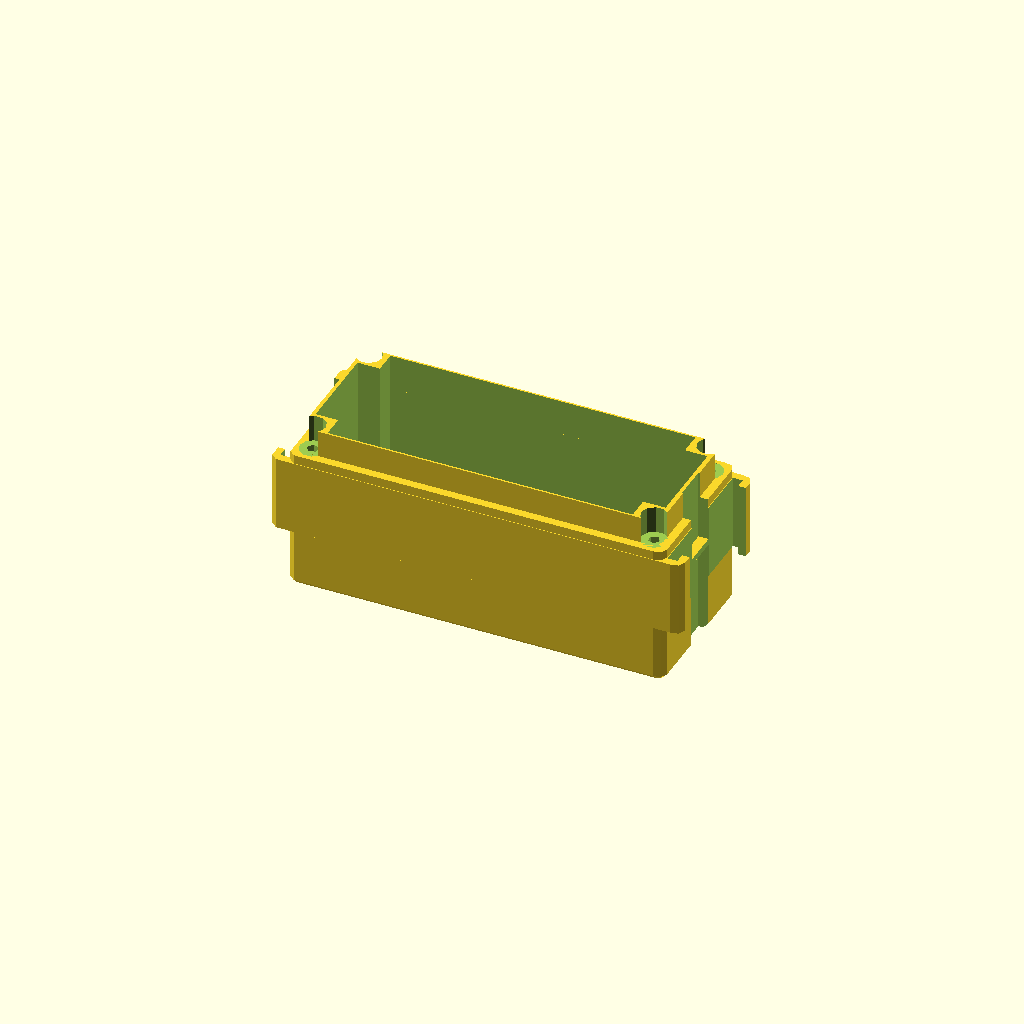
Cell 1: the model at its default parameters.
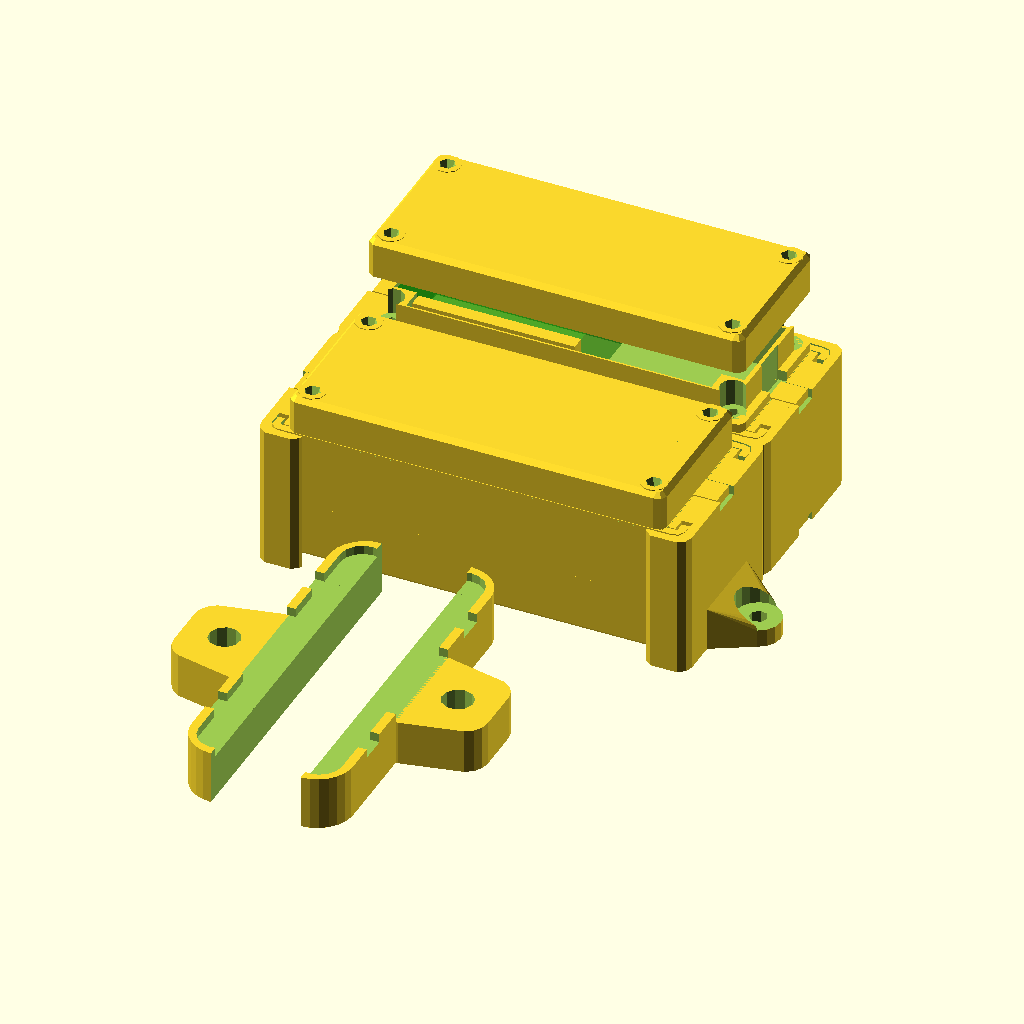
Cell 2: demo = 1 (everything else at default).
All cells are drawn from one camera (rotation 55°, 0°, 25°, orthographic, colour scheme Cornfield), so only the parameter changes between them.
OpenSCAD source file FuseModuleEnclosure.scad:
/*********************************************************************
 *                                                                   *
 *                     Auto-Electrical Modules                       *
 *                     =======================                       *
 *                                                                   *
 * Author: Steve Morgan                                              *
 * Project Source: https://github.com/smorgo/Auto-Electrical-Modules *
 *                                                                   *
 * License: Creative Commons - Attribution - Non Commercial          *
 *                                                                   *
 * 3D printable designs for a suite of modular components to create  *
 * auto-electrical installations.                                    *
 *                                                                   *
 * The printable components in this project are intended to be       *
 * compatible with the MTA Modular Fuse Holder System                *
* (http://www.mta.it/en/frames-modules). The MTA Modular Fuse Holder *
* System is available in the UK from such vendors as 12VoltPlanet    *
* and Polevolt.                                                      *
*                                                                    *
* For more detailed information, see the GitHub project (link above).*
*                                                                    *
**********************************************************************

// Quality setting. You might want to temporarily reduce this for testing
$fn = 30; 

/* This file can be used to generate a number of different components.
 * Set the switches to true or false to control which are generated 
 * and which are not. I recommend that, for generating an STL, you
 * only have one set to true at a time, as they aren't guaranteed
 * to lie in the same vertical plane, making printing difficult,
 * if not impossible. */
 
 /* [Select Demo mode or Printable Parts] */
 // Set to true to see an 'assembly' of parts
demo = 0; // [0:false, 1:true]

/* [Parts to Generate] */
// Set to true to generate an enclosure lid
make_lid = 0; // [0:false, 1:true]             
// Set to true to generate an enclosure (without the lid)
make_body = 1; // [0:false, 1:true]
// Set to true to generate a mounting bracket (set number_of_ways, too)
make_mount = 0; // [0:false, 1:true]           
// Number of 'modules' wide to make the mounting bracket (when make_mount=true)
number_of_ways = 3;           
// Set to true to generate a locking piece for the mounting brackets
make_lock = 0; // [0:false, 1:true]            
// Set to true to generate a spacer that fits under an MTA 2-way bracket to allow surface mounting. Note that brackets made using make_mount=true don't need this spacer
make_standoff = 0; // [0:false, 1:true]
// Set to true to generate a PCB holder. Note that this is specific to my application. You'll want to modify the pcb_insert() module to make your own
make_insert = 0; // [0:false, 1:true]
// Puts a row of four holes in an enclosure. Specific to my application
include_wire_holes = 0; // [0:false, 1:true]

// Some commonly used settings
// Sets the overall height of the enclosure (when make_body=true)
module_height = 40;           
// How much space to allow under the enclosure (with the generated brackets. Adjust for the MTA ones)
module_under_clearance = 2;   
// Depth of the enclosure lid (when make_body=true or make_lid=true)
lid_depth = 9;                
// Overall height of the standoff (when make_standoff=true). Add 2mm to the amount you want to raise the MTA bracket
standoff_height = 12;         

/*===============================================================*/

/*************************************************************
 *                                                           *
 * Some useful notes                                         *
 *                                                           *
 * The enclosure and lid are designed to use M2 countersunk  *
 * machine screws for fixing and M2 heat inserts in the body *
 * of the enclosure, inserted with a hot soldering iron.     *
 * If you want to do something different, you may need to    *
 * change some of the screw-related settings.                *
 *                                                           *
 *************************************************************/
body_screw_diameter = 2.6; // Hole in the enclosure for the heat insert. This should probably be a bit bigger, but it's worked for me.
lid_screw_diameter = 2.2; // Allow a little clearance.
lid_screw_head_diameter = 3.6;
lid_screw_head_depth = 2;
lid_screw_recess = 0.5;

/* You probably don't need to change these settings, as they're tested for compatibility with
 * the MTA modular system. */
/* [Hidden] */
module_width = 34.9;
module_inner_length = 84.1;
module_outer_length = 91.9;
module_radius = 2;
slide_depth = 16.8;
slide_notch_thickness = 2.2;
slide_notch_wall_width = 1.8;
slide_radius = 2;
slide_width = 4;
lock_channel_width = 8;
lock_height = 8.4; // relative to slide
lock_thickness = 1.4;
lock_depth = 2.2;
lid_clearance = 1;
lid_wall_thickness = 2;
lid_inner_radius = 2;
internal_width = 30;
internal_length = 78;
mount_width = 39.6;
mount_height = 32;
mount_length = 10;
mount_radius = 3;
mount_wall_thickness = 2;
mount_clip_body_width = 24.4;
mount_clip_body_thickness = 2.1;
mount_clip_front_width = 30.8;
mount_clip_front_thickness = 1.6;
mount_slot_width = 10.4;
fixing_outer_diameter = 10;
fixing_inner_diameter = 4;
fixing_depth = 4;

module_z_offset = (mount_height - module_height)/-2 + (slide_depth - mount_height)/2 + module_under_clearance;
lid_z_offset = (module_z_offset + module_height/2 - lid_depth);

if(demo) {
    demo(2);
} else {
    main();
}

module demo(num=3) {
    make_boxes(num);
    make_mounts(num);
    make_locks(num);
    make_standoffs();
    translate([0,(num-1) * (mount_width - mount_wall_thickness),0]) {
        rotate([0,0,180]) {
            make_mounts(num);
            make_locks(num);
        }
        translate([0,0,-10]) {
            pcb_insert(true);
        }
    }
}

module main() {

    if(make_body) {
        body();
    }
    
    if(make_lid) {
        translate([0,80,0]) {
            difference() {
                lid();
                lid_screws();
            }
        }
    }

    if(make_mount) {
        translate([80,0,0]) {
            difference() {
                for(i=[0:number_of_ways -1]) {
                    translate([0,i * (mount_width - mount_wall_thickness),0]) {
                        mount();
                    }
                }
                if(number_of_ways > 1) {
                    for(i=[1:number_of_ways -1]) {
                        translate([-6,(i - 0.5) * (mount_width - mount_wall_thickness),0]) {
                            cube([4,mount_wall_thickness + 1,mount_height +1], center=true);
                        }
                    }
                }
            }
            mount_fixings();
        }
    }

    if(make_lock) {
        translate([-50,-100,0]) {
            rotate([90,0,0]) slide_lock();
        }
    }
    
    if(make_insert) {
        translate([20,-50,-20]) {
            pcb_insert();
        }
    }
    
    if(make_standoff) {
        translate([120,0,0]) {
            standoff();
        }
    }
}

/************************************************
 *                                              *
 * The implementations. In general, don't mess  *
 * with these (with the exception of pcb_insert *
 * and wire_holes, if you need to).             *
 *                                              *
 ************************************************/
module body() {

    difference() {
        union() {
            roundedcube([module_outer_length, module_width, slide_depth], center=true, radius=slide_radius, apply_to="z");
            translate([0,0,module_z_offset]) {
                roundedcube([module_inner_length, module_width, module_height], center=true, radius=module_radius);
            }
        }
        slots();
        locks();
        translate([0,0,module_height/2 + module_z_offset]) rotate([180,0,0]) lid(depth = lid_depth-lid_clearance,clearance = 0.2);
        translate([0,0,lid_wall_thickness + module_z_offset]) {
            cube([internal_length, internal_width - 10, module_height], center=true);
            cube([internal_length - 10, internal_width, module_height], center=true);
        }
        body_screws();
        if(include_wire_holes) {
            wire_holes();
        }
    }
}

module body_screw() {
    translate([module_inner_length/2 - 4, module_width/2 - 4,(lid_depth+lid_clearance)/2+module_z_offset]) {
        cylinder(h = module_height, d = body_screw_diameter, center=true);
    }
}

module body_screws() {
    body_screw();
    rotate([0,0,180]) body_screw();
    mirror([1,0,0]) body_screw();
    mirror([1,0,0]) rotate([0,0,180]) body_screw();
}

module lid(depth = lid_depth, clearance = 0) {
    
    mirror([0,0,1]) {
        translate([0,0,-module_height/2]) {
            difference() {
                translate([0,0,clearance/2]) {
                    roundedcube([module_inner_length + clearance, module_width + clearance, module_height + clearance], center=true, radius=slide_radius);
                }
                translate([0,0,-depth]) {
                    cube([module_inner_length+1, module_width+1, module_height], center=true);
                }
                translate([0,0,-lid_wall_thickness]) {
                    roundedcube([module_inner_length - 2 * lid_wall_thickness, module_width - 2 * lid_wall_thickness, module_height], center=true, radius=lid_inner_radius, apply_to="z");
                }
            }
        }
        lid_posts(depth,clearance);
    }
}

module lid_post(depth,clearance) {
    translate([module_inner_length/2 - 4, module_width/2 - 4,-depth/2]) {
        cylinder(h = depth, d = 6 - clearance, center=true);
    }
}

module lid_posts(depth,clearance) {
    lid_post(depth,clearance);
    rotate([0,0,180]) lid_post(depth,clearance);
    mirror([1,0,0]) lid_post(depth,clearance);
    mirror([1,0,0]) rotate([0,0,180]) lid_post(depth,clearance);
}

module lid_screw() {
    translate([module_inner_length/2 - 4, module_width/2 - 4, -0.6]) {
        mirror([0,0,1]) {
            screw_countersunk(l = lid_depth+0.2,dh=lid_screw_head_diameter,lh=lid_screw_head_depth,ds=lid_screw_diameter,recess=lid_screw_recess);
        }
    }
}

module lid_screws() {
    lid_screw();
    rotate([0,0,180]) lid_screw();
    mirror([1,0,0]) lid_screw();
    mirror([1,0,0]) rotate([0,0,180]) lid_screw();
}

module lock() {
    translate([(module_inner_length - lock_depth)/2,0,0]) {
        difference() {
            translate([0,0,module_z_offset]) cube([lock_depth + 0.1,lock_channel_width, module_height+1], center=true);
            cube([lock_depth + 0.1, lock_channel_width + 0.1, lock_thickness], center=true);
        }
    }
}

module locks() {
    lock();
    rotate([0,0,180]) {
        lock();
    }
}

module make_box() {
    body();
    
    difference() {
        lid(depth = lid_depth-lid_clearance, clearance = 0.2);
        lid_screws();
    }
}

module make_boxes(num) {

    translate([0,0,(mount_height-slide_depth)/2]) {
        for(i=[0:num -1]) {
            translate([0,i * (mount_width - mount_wall_thickness),0]) {
                make_box();
            }
        }

        for(i=[0:num -1]) {
            translate([0,i * (mount_width - mount_wall_thickness),0]) {
                lid_offset = (i == num-1) ? 15:0;
                translate([0,0,lid_z_offset+lid_offset+lid_depth/2+3.2]) {
                    rotate([180,0,0]) {
                        difference() {
                            lid();
                            lid_screws();
                        }
                    }
                }
            }
        }
    }
}

module make_locks(num) {

    translate([module_inner_length/2,0,0]) {
        for(i=[0:num -1]) {
            translate([0,i * (mount_width - mount_wall_thickness),0]) {
                slide_lock();
            }
        }
    }
}

module make_mounts(num) {

    translate([module_inner_length/2 + 1,0,0]) {
        difference() {
            union() {
                for(i=[0:num -1]) {
                    translate([0,i * (mount_width - mount_wall_thickness),0]) {
                        mount();
                    }
                }   
                mount_fixings(num);
            }
        
            if(number_of_ways > 1) {
                for(i=[1:num -1]) {
                    translate([-6,(i - 0.5) * (mount_width - mount_wall_thickness),0]) {
                        cube([4,mount_wall_thickness + 1,mount_height +1], center=true);
                    }
                }
            }
        }
    }
}
    
module make_standoffs() {
    translate([0,-60,-10]) {
        rotate([0,0,90]) standoff(2);
        translate([-20,0,0]) rotate([0,0,-90]) standoff(2);
    }
}

module mount() {
    
    difference() {
        union() {
            difference() {
                roundedcube([mount_length, mount_width, mount_height], center=true, radius=mount_radius, apply_to="z");
                translate([-mount_wall_thickness,0,mount_height-slide_depth]) {
                    roundedcube([mount_length, mount_width - 2 * mount_wall_thickness, mount_height+1], center=true, radius=slide_radius, apply_to="z");
                }
                translate([-mount_wall_thickness-mount_clip_body_thickness-mount_clip_front_thickness,0,0]) {
                    cube([mount_length, mount_width - 2 * mount_wall_thickness, mount_height+1], center=true);
                }
            }

            translate([(mount_length-mount_clip_body_thickness)/2-mount_wall_thickness,0,0]) {
                cube([mount_clip_body_thickness + 0.6,mount_clip_body_width,mount_height], center=true);
                translate([-mount_clip_body_thickness,0,0]) {
                    cube([mount_clip_front_thickness,mount_clip_front_width,mount_height], center=true);
                }
            }
        }
        
        slide_lock(0.4);

        translate([mount_length/2-mount_wall_thickness-2,0,0]) {
            cube([2,6.4,mount_height - 4 * mount_wall_thickness], center=true);
        }

    }
}

module mount_fixing() {
    difference() {
        hull() {
            translate([4,0,5-mount_height/2]) {
                cube([0.5,20,10],center=true);
            }
            translate([12,0,(fixing_depth-mount_height)/2]) {
                cylinder(d = fixing_outer_diameter, h = fixing_depth, center=true);
            }
        }
        // `This cutout prevents the foot from overlapping the lock recess
        translate([4,0,-mount_height/2]) cube([4,6.4,4], center=true);
        translate([12,0,(fixing_depth-mount_height)/2]) {
            translate([0,0,fixing_depth+10]) {
                cylinder(d = fixing_outer_diameter, h = fixing_depth+20, center=true);
            }
                cylinder(d = fixing_inner_diameter, h = fixing_depth+0.1, center=true);
        }
    }
}

module mount_fixings(num = number_of_ways) {
    mount_fixing();
    if(num > 2) {
        offset = (num -1) * (mount_width - mount_wall_thickness);
        translate([0,offset,0]) {
            mount_fixing();
        }
    }
}

module pcb_insert(show_pcb = false) {
    clearance = 0.4;
    l = internal_length - clearance;
    w = internal_width - clearance;
    h = 2;
    pcb_l = 41.3;
    pcb_w = 19.3;
    pcb_h = 32.1;
    rla_l = 13.2;
    rla_w = 14.2;
    rla_h = 7;
    
    ox = 27.6;
    oy = 31.3;
    
    difference() {
        union() {
            cube([l, w - 10 - clearance, h], center=true);
            cube([l - 10, w, h], center=true);
        }
        cube([l - 6, w - 16 , h * 1.1], center=true);
        cube([l - 16, w - 6, h * 1.1], center=true);
    }
    cube([3,w,h], center=true);
    translate([-l/4,0,0]) cube([3,w,h], center=true);
    translate([l/4,0,0]) cube([3,w,h], center=true);
    translate([-l/8,-pcb_w/2+3,0]) cube([l/4,6,h], center=true);
    translate([-l/2+pcb_l+1,0,h/2]) cube([2,w,4], center=true);
    translate([-l/2+5,-pcb_w/2-3,-1]) {
        difference() {
            cube([pcb_l-5,3,pcb_h+h]);
            translate([pcb_l-ox,0,oy+h/2]) {
                rotate([90,0,0]) {              
                    cylinder(d=2,h=10, center=true);
                }
            }
        }
    }
    
    translate([-l/2+24,-pcb_w/2+3,0]) {
        cube([9,3,h+5]);
    }
    
    translate([-l/2+pcb_l+rla_l/2+2,0,rla_h/2]) {
        difference() {
            cube([rla_l+4,rla_w+4,rla_h+2], center=true);
            translate([0,0,2]) {
                cube([rla_l, rla_w, rla_h], center=true);
            }
        }
    }
    
    if(show_pcb) {
        /* PCB Placeholder */
        color("green",0.5) {
            translate([-l/2,-pcb_w/2,h/2]) {
                cube([pcb_l,pcb_w,pcb_h]);
            }
        }
    }
}

module slide_lock(clearance=0) {
    cube([2,6 + clearance,mount_height+0.02], center=true);
    translate([2.1,0,mount_height/2-1+0.04]) {
        cube([6,6 + clearance,2.08 + clearance/2], center=true);
    }
    translate([2.1,0,-mount_height/2+1-0.04]) { 
        cube([6,6 + clearance,2.08 + clearance/2], center=true);
    }
    translate([-1,-3,(mount_height - slide_depth)/2+3.5]) {
        rotate([-90,0,90]) {
            prism(6,2.5,1.2);
        }
    }
    translate([-1,3,(mount_height - slide_depth)/2-3.5]) {
        rotate([-90,180,90]) {
            prism(6,2.5,1.3);
        }
    }
}

module slot() {
    translate([module_inner_length/2 + slide_notch_thickness/2,0]) {
        cube([slide_notch_thickness, module_width - 2 * slide_notch_wall_width, slide_depth + 0.2], center=true);
        translate([(module_outer_length - module_inner_length)/2+0.1,0,0]) {
            cube([module_outer_length - module_inner_length,module_width - 2 * slide_width,slide_depth + 0.2], center=true);
        }
    }
}

module slots() {
    slot();
    rotate([0,0,180]) {
        slot();
    }
}

module standoff(ways = number_of_ways, h = standoff_height) {
    l1 = ways * mount_width - mount_wall_thickness + 0.5;
    l2 = l1 + 2 * mount_wall_thickness;
    w = 12 + 2 * mount_wall_thickness;

    difference() {
        lozenge([l2,w,h]);
        translate([0,-1,h-2]) {
            lozenge([l1,10,h]);
            cube([25,w+1,h], center=true);
            translate([23.3,0,0]) cube([6,w+1,h], center=true);
            translate([-23.3,0,0]) cube([6,w+1,h], center=true);
        }
        translate([0,w/2,0]) {
            cube([l2+1,w,h+1], center=true);
        }
    }
    
    translate([0,0,-1]) {
        difference() {
            hull() {
                translate([5,-12 - w/2,0]) {
                    cylinder(r=5,h=h-2,center=true);
                }
                translate([-5, -12 - w/2,0]) {
                    cylinder(r=5,h=h-2,center=true);
                }
                translate([0,-w/2,0]) {
                    cube([25,1,h-2], center=true);
                }
            }
            translate([0,-8 - w/2,0]) {
                cylinder(d=7,h=h,center=true);
            }
        }
    }
}

module wire_holes() {
    translate([-3,20,-15]) {
        rotate([90,0,0]) {
            cylinder(d=4,h=50,center=true);
        }
    }
    translate([-9,20,-15]) {
        rotate([90,0,0]) {
            cylinder(d=4,h=50,center=true);
        }
    }
    translate([-15,20,-15]) {
        rotate([90,0,0]) {
            cylinder(d=4,h=50,center=true);
        }
    }
    translate([-21,20,-15]) {
        rotate([90,0,0]) {
            cylinder(d=4,h=50,center=true);
        }
    }
    
}

/************************************************
 *                                              *
 * Utility functions                            *
 *                                              *
 ************************************************/

module lozenge(size=[0,0,0]) {
	size = (size[0] == undef) ? [size, size, size] : size;

    l = size[0];
    w = size[1];
    h = size[2];
    
    translate([-(l-w)/2,0,0]) {
        cylinder(d=w,h=h,center=true);
    }
    translate([(l-w)/2,0,0]) {
        cylinder(d=w,h=h,center=true);
    }
    cube([l-w,w,h], center=true);
}

module prism(l, w, h){
    polyhedron(
        points=[[0,0,0], [l,0,0], [l,w,0], [0,w,0], [0,w,h], [l,w,h]],
        faces=[[0,1,2,3],[5,4,3,2],[0,4,5,1],[0,3,4],[5,2,1]]
    );
}

// The roundedcube function, shamelessy lifted from:
// https://danielupshaw.com/openscad-rounded-corners/
module roundedcube(size = [1, 1, 1], center = false, radius = 0.5, apply_to = "all") {
	// If single value, convert to [x, y, z] vector
	size = (size[0] == undef) ? [size, size, size] : size;

	translate_min = radius;
	translate_xmax = size[0] - radius;
	translate_ymax = size[1] - radius;
	translate_zmax = size[2] - radius;

	diameter = radius * 2;

	module build_point(type = "sphere", rotate = [0, 0, 0]) {
		if (type == "sphere") {
			sphere(r = radius);
		} else if (type == "cylinder") {
			rotate(a = rotate)
			cylinder(h = diameter, r = radius, center = true);
		}
	}

	obj_translate = (center == false) ?
		[0, 0, 0] : [
			-(size[0] / 2),
			-(size[1] / 2),
			-(size[2] / 2)
		];

	translate(v = obj_translate) {
		hull() {
			for (translate_x = [translate_min, translate_xmax]) {
				x_at = (translate_x == translate_min) ? "min" : "max";
				for (translate_y = [translate_min, translate_ymax]) {
					y_at = (translate_y == translate_min) ? "min" : "max";
					for (translate_z = [translate_min, translate_zmax]) {
						z_at = (translate_z == translate_min) ? "min" : "max";

						translate(v = [translate_x, translate_y, translate_z])
						if (
							(apply_to == "all") ||
							(apply_to == "xmin" && x_at == "min") || (apply_to == "xmax" && x_at == "max") ||
							(apply_to == "ymin" && y_at == "min") || (apply_to == "ymax" && y_at == "max") ||
							(apply_to == "zmin" && z_at == "min") || (apply_to == "zmax" && z_at == "max")
						) {
							build_point("sphere");
						} else {
							rotate = 
								(apply_to == "xmin" || apply_to == "xmax" || apply_to == "x") ? [0, 90, 0] : (
								(apply_to == "ymin" || apply_to == "ymax" || apply_to == "y") ? [90, 90, 0] :
								[0, 0, 0]
							);
							build_point("cylinder", rotate);
						}
					}
				}
			}
		}
	}
}

// Initially taken from:
// https://gist.github.com/Stemer114/af8ef63b8d10287c825f
// However, I tweaked it slightly to allow for a counterbore.
module screw_countersunk(
        l=20,   //length
        dh = 6,   //head dia
        lh = 3,   //head length
        ds = 3.2,  //shaft dia
        recess = 0
        )
{
    rotate([180,0,0])
    union() {
        if(recess > 0) {
            cylinder(h=recess, d=dh);
        }
        translate([0,0,recess]) {
            cylinder(h=lh, r1=dh/2, r2=ds/2);
            cylinder(h=l, d=ds);
        }
    }
}
Customizer parameters (derived from the source; name, type, default, range or options):
demo: number, default 0, options 0, 1
make_lid: number, default 0, options 0, 1
make_body: number, default 1, options 0, 1
make_mount: number, default 0, options 0, 1
number_of_ways: number, default 3
make_lock: number, default 0, options 0, 1
make_standoff: number, default 0, options 0, 1
make_insert: number, default 0, options 0, 1
include_wire_holes: number, default 0, options 0, 1
module_height: number, default 40
module_under_clearance: number, default 2
lid_depth: number, default 9
standoff_height: number, default 12
body_screw_diameter: number, default 2.6
lid_screw_diameter: number, default 2.2
lid_screw_head_diameter: number, default 3.6
lid_screw_head_depth: number, default 2
lid_screw_recess: number, default 0.5
